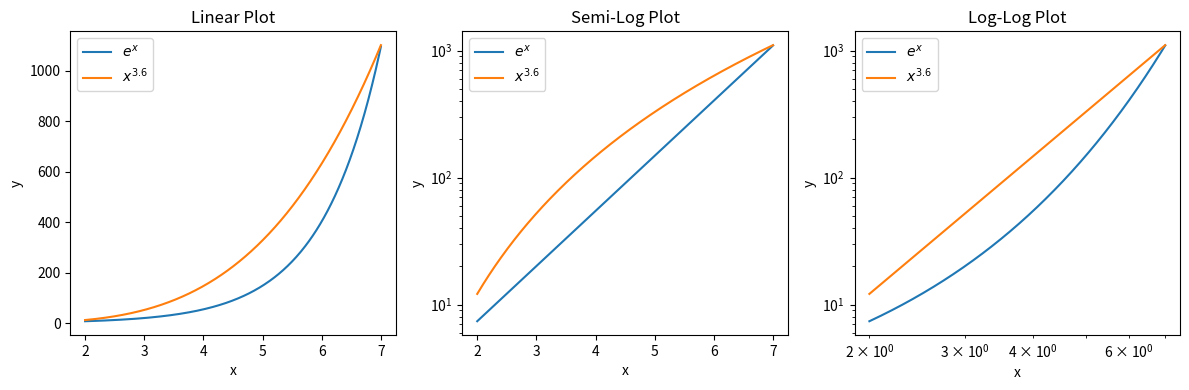

The matplotlib source for this figure:
#!/usr/bin/env python3
# -*- coding: utf-8 -*-
"""
Created on Tue Apr  1 13:12:05 2025

@author: raesheng
"""

"""
Rae Sheng
Professor Alavi
PHYS 1200
Due 26 March 2025
Submitted 1 April 2025

Lab 7: Example 1: Plotting functions, alternative solution

"""

# Import necessary libraries
import numpy as np
import matplotlib.pyplot as plt

# Define range and functions
x = np.linspace(2, 7, 400)
y1 = np.exp(x)
y2 = x**3.6

fig, axs = plt.subplots(1, 3, figsize = (12, 4))

axs[0].plot(x, y1, label = '$e^x$')
axs[0].plot(x, y2, label = '$x^{3.6}$')
axs[0].set_title('Linear Plot')
axs[0].set_xlabel('x')
axs[0].set_ylabel('y')
axs[0].legend()

axs[1].semilogy(x, y1, label = '$e^x$')
axs[1].semilogy(x, y2, label = '$x^{3.6}$')
axs[1].set_title('Semi-Log Plot')
axs[1].set_xlabel('x')
axs[1].set_ylabel('y')
axs[1].legend()

axs[2].loglog(x, y1, label = '$e^x$')
axs[2].loglog(x, y2, label = '$x^{3.6}$')
axs[2].set_title('Log-Log Plot')
axs[2].set_xlabel('x')
axs[2].set_ylabel('y')
axs[2].legend()

# Adjust layout and show plots
plt.tight_layout()
plt.show()